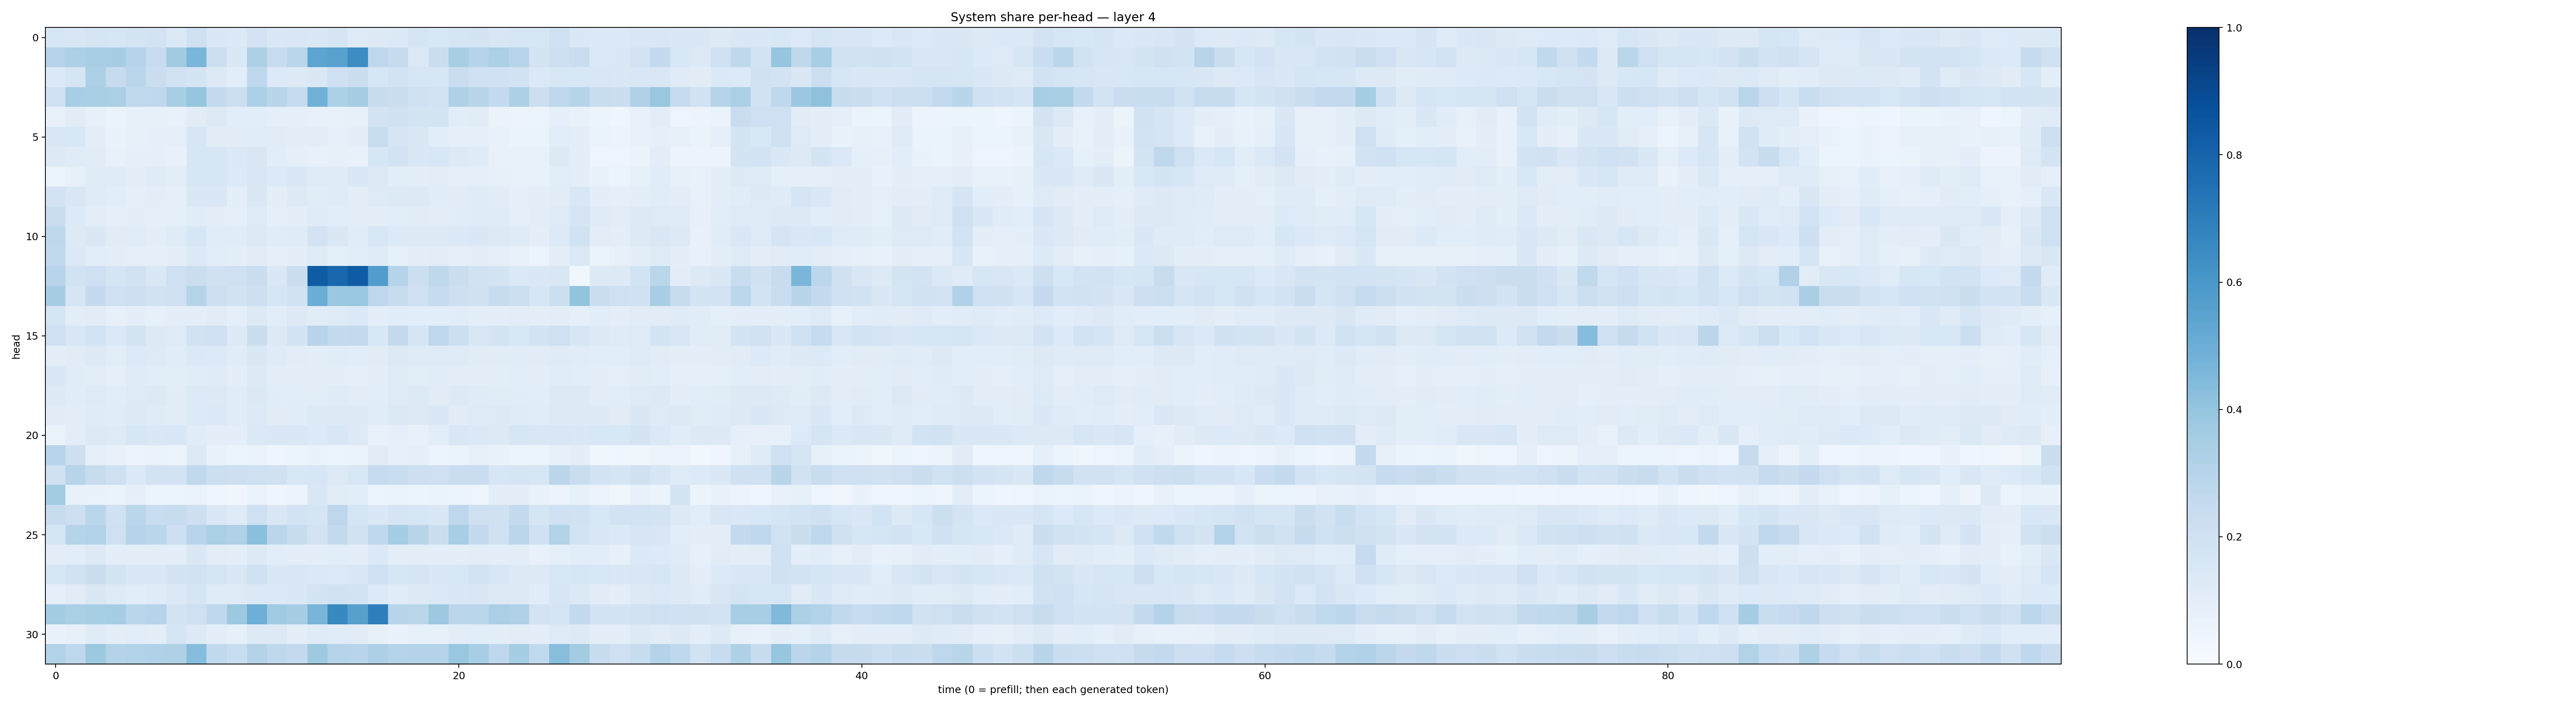

Data behind this chart, as committed beside it:
0.15697543, 0.1494589, 0.17056227, 0.15939738, 0.17217569, 0.17985152, 0.13796677, 0.20627286, 0.14625782, 0.13735011, 0.18222828, 0.14579247, 0.14858943, 0.14192688, 0.16504386, 0.122500025, 0.12596038, 0.13879266, 0.16697599, 0.15510586, 0.16802645, 0.17680472, 0.15201822, 0.16048194
0.2993, 0.3283, 0.3469, 0.3502, 0.3032, 0.2373, 0.3596, 0.4639, 0.2185, 0.1407, 0.3268, 0.2348, 0.2885, 0.5425, 0.5571, 0.6417, 0.2765, 0.2436, 0.1399, 0.2241, 0.343, 0.2995, 0.3302, 0.2956
0.14, 0.169, 0.3283, 0.2456, 0.2859, 0.2238, 0.1903, 0.1727, 0.1325, 0.1066, 0.2669, 0.1337, 0.1296, 0.1483, 0.205, 0.2199, 0.1604, 0.1806, 0.1608, 0.1614, 0.2275, 0.2021, 0.1992, 0.1888
0.2054, 0.3442, 0.3384, 0.3331, 0.2642, 0.2661, 0.3433, 0.3959, 0.2542, 0.2159, 0.3303, 0.2911, 0.2479, 0.4822, 0.3302, 0.3505, 0.24, 0.2253, 0.2008, 0.1815, 0.3206, 0.2912, 0.2544, 0.3262
0.07236, 0.1109, 0.08254, 0.06545, 0.07908, 0.08003, 0.07301, 0.1106, 0.1255, 0.1071, 0.1082, 0.08929, 0.08613, 0.07086, 0.07274, 0.08184, 0.1799, 0.1984, 0.1793, 0.1783, 0.1073, 0.1104, 0.06628, 0.05483
0.1477, 0.1527, 0.09647, 0.06837, 0.08457, 0.08756, 0.08785, 0.1638, 0.1111, 0.1098, 0.1167, 0.1122, 0.09991, 0.1053, 0.08015, 0.09791, 0.2322, 0.1712, 0.1407, 0.1079, 0.08632, 0.08642, 0.07239, 0.06514
0.1261, 0.1198, 0.1099, 0.07765, 0.09151, 0.08773, 0.07426, 0.1584, 0.1605, 0.1381, 0.1492, 0.1072, 0.08833, 0.07728, 0.08366, 0.07177, 0.1604, 0.1833, 0.1441, 0.1537, 0.1304, 0.118, 0.07657, 0.07432
0.05908, 0.0849, 0.1194, 0.1184, 0.09861, 0.1185, 0.1042, 0.1596, 0.1573, 0.1364, 0.1537, 0.1352, 0.1429, 0.1229, 0.12, 0.1435, 0.1273, 0.1082, 0.1012, 0.1036, 0.09155, 0.09354, 0.07967, 0.07089
0.1834, 0.1485, 0.1178, 0.1086, 0.09077, 0.101, 0.09023, 0.1447, 0.1417, 0.09798, 0.1412, 0.09831, 0.126, 0.1126, 0.1181, 0.0976, 0.1216, 0.1329, 0.1291, 0.1146, 0.1123, 0.1206, 0.1118, 0.09194
0.227, 0.1362, 0.1048, 0.09313, 0.1016, 0.09333, 0.09105, 0.1142, 0.1002, 0.09179, 0.1234, 0.08755, 0.09614, 0.1203, 0.1079, 0.09512, 0.1014, 0.1077, 0.11, 0.1048, 0.1171, 0.1204, 0.1175, 0.09265
0.2725, 0.1265, 0.1461, 0.1122, 0.1149, 0.09992, 0.12, 0.1612, 0.1146, 0.1145, 0.1351, 0.1136, 0.1192, 0.1802, 0.144, 0.1159, 0.1555, 0.1361, 0.131, 0.1289, 0.1397, 0.1474, 0.132, 0.1196
0.2621, 0.1406, 0.1078, 0.09856, 0.08782, 0.09015, 0.0996, 0.1397, 0.1089, 0.09998, 0.1117, 0.08982, 0.09543, 0.1185, 0.0931, 0.109, 0.1191, 0.08515, 0.09477, 0.1028, 0.0928, 0.1014, 0.09081, 0.07651
0.2963, 0.1881, 0.2086, 0.1673, 0.1903, 0.1468, 0.2064, 0.2207, 0.1954, 0.2083, 0.2245, 0.1419, 0.2206, 0.8304, 0.7885, 0.829, 0.5778, 0.3023, 0.2174, 0.2726, 0.2205, 0.1919, 0.1761, 0.1372
0.351, 0.1701, 0.2529, 0.21, 0.2115, 0.1919, 0.2065, 0.2994, 0.2111, 0.1948, 0.2124, 0.1602, 0.189, 0.5026, 0.3797, 0.3899, 0.2757, 0.2374, 0.2062, 0.2461, 0.2116, 0.1959, 0.2359, 0.2172
0.1679, 0.1018, 0.1116, 0.07949, 0.1002, 0.08567, 0.09585, 0.1008, 0.1095, 0.09183, 0.1305, 0.1083, 0.1277, 0.1105, 0.1241, 0.1385, 0.101, 0.1168, 0.1072, 0.1069, 0.1161, 0.09431, 0.09813, 0.1048
0.2066, 0.1496, 0.1871, 0.137, 0.1743, 0.1269, 0.1232, 0.191, 0.2083, 0.1277, 0.2213, 0.1317, 0.1815, 0.2937, 0.2543, 0.261, 0.1555, 0.2519, 0.1664, 0.2737, 0.2159, 0.1486, 0.1735, 0.1542
0.09692, 0.1125, 0.1257, 0.1051, 0.1344, 0.1233, 0.1145, 0.1367, 0.1333, 0.1156, 0.1454, 0.1176, 0.1047, 0.09922, 0.1168, 0.1079, 0.1115, 0.1269, 0.1216, 0.1213, 0.1219, 0.1094, 0.1126, 0.1162
0.1481, 0.1171, 0.1027, 0.08815, 0.1207, 0.1063, 0.1039, 0.1142, 0.1202, 0.09743, 0.1294, 0.1016, 0.09427, 0.09826, 0.0996, 0.09028, 0.09502, 0.1204, 0.1033, 0.1146, 0.09937, 0.09675, 0.09656, 0.106
0.1266, 0.114, 0.1216, 0.1092, 0.1219, 0.127, 0.1116, 0.1366, 0.1282, 0.1166, 0.1393, 0.1148, 0.1081, 0.1035, 0.1179, 0.1044, 0.1083, 0.123, 0.1342, 0.1118, 0.1268, 0.1179, 0.1122, 0.1142
0.1106, 0.1033, 0.119, 0.1149, 0.1283, 0.1187, 0.1098, 0.133, 0.1372, 0.1158, 0.1351, 0.111, 0.116, 0.1339, 0.1325, 0.1287, 0.1141, 0.1404, 0.1305, 0.1449, 0.1099, 0.1218, 0.1277, 0.1205
0.06377, 0.1033, 0.1275, 0.1222, 0.1621, 0.1481, 0.1553, 0.1162, 0.1013, 0.09479, 0.1405, 0.1455, 0.1423, 0.1345, 0.1544, 0.1283, 0.07621, 0.09214, 0.07594, 0.1078, 0.1511, 0.1371, 0.1299, 0.1611
0.2967, 0.2124, 0.08819, 0.07255, 0.05553, 0.0659, 0.051, 0.1274, 0.06928, 0.05459, 0.06592, 0.04616, 0.06106, 0.06766, 0.05344, 0.06567, 0.1122, 0.08283, 0.09061, 0.05191, 0.06368, 0.08099, 0.06734, 0.05458
0.1966, 0.2957, 0.2385, 0.2063, 0.1403, 0.1817, 0.1803, 0.262, 0.2159, 0.2118, 0.207, 0.1956, 0.1553, 0.1627, 0.1263, 0.1538, 0.2499, 0.231, 0.2148, 0.2035, 0.2302, 0.2291, 0.1572, 0.165
0.3555, 0.07569, 0.06789, 0.06285, 0.08687, 0.06044, 0.05896, 0.06354, 0.04658, 0.03408, 0.06502, 0.04502, 0.05792, 0.152, 0.1124, 0.1062, 0.05352, 0.06414, 0.05091, 0.066, 0.05221, 0.04735, 0.09591, 0.09664
0.2395, 0.2127, 0.2884, 0.2028, 0.2884, 0.2342, 0.2373, 0.2142, 0.1439, 0.1173, 0.2094, 0.1487, 0.1824, 0.1656, 0.2759, 0.1684, 0.1472, 0.1651, 0.1598, 0.1456, 0.274, 0.2093, 0.196, 0.254
0.1715, 0.3043, 0.3104, 0.2107, 0.2976, 0.2885, 0.2114, 0.295, 0.3359, 0.3179, 0.4203, 0.285, 0.241, 0.1825, 0.2558, 0.1929, 0.2694, 0.3522, 0.2926, 0.2228, 0.347, 0.2533, 0.1998, 0.2824
0.1048, 0.1075, 0.1287, 0.09732, 0.101, 0.09866, 0.0984, 0.142, 0.1052, 0.09968, 0.1287, 0.1084, 0.09665, 0.1, 0.1077, 0.1012, 0.1382, 0.09827, 0.09941, 0.09878, 0.09496, 0.1022, 0.1012, 0.09378
0.1608, 0.1926, 0.224, 0.1777, 0.1446, 0.1456, 0.1729, 0.1875, 0.1668, 0.1453, 0.1987, 0.1459, 0.152, 0.1372, 0.1332, 0.145, 0.2016, 0.1568, 0.1643, 0.1451, 0.1539, 0.1838, 0.1561, 0.1261
0.08966, 0.1115, 0.1499, 0.1224, 0.1085, 0.1209, 0.1397, 0.1691, 0.1206, 0.1227, 0.1383, 0.1372, 0.1413, 0.1754, 0.1905, 0.1812, 0.1351, 0.1143, 0.125, 0.1386, 0.1445, 0.1517, 0.1298, 0.1306
0.3576, 0.335, 0.3419, 0.3526, 0.2867, 0.3038, 0.1778, 0.2085, 0.2686, 0.3778, 0.4945, 0.3705, 0.3514, 0.4674, 0.6583, 0.5617, 0.6974, 0.296, 0.2855, 0.3767, 0.2838, 0.286, 0.3355, 0.3179
0.06649, 0.07834, 0.1185, 0.09825, 0.1076, 0.1015, 0.1649, 0.1275, 0.09396, 0.08264, 0.1297, 0.1319, 0.09387, 0.1174, 0.1141, 0.1099, 0.08156, 0.07009, 0.08205, 0.08316, 0.1022, 0.1061, 0.1014, 0.1039
0.3111, 0.2759, 0.3788, 0.3079, 0.3137, 0.3183, 0.321, 0.4332, 0.2644, 0.2309, 0.3079, 0.2719, 0.2581, 0.3738, 0.2971, 0.2965, 0.3251, 0.3034, 0.3076, 0.3049, 0.3843, 0.344, 0.2754, 0.3527
